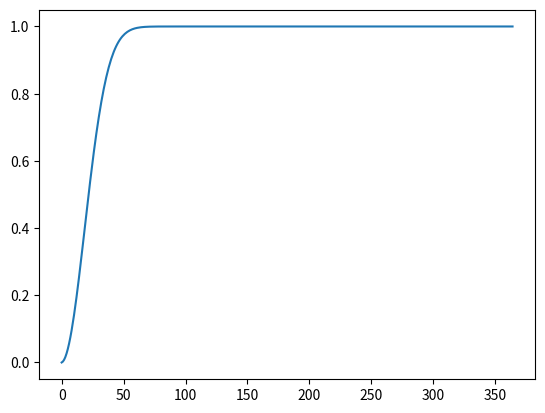

The matplotlib source for this figure:


import numpy as np
from math import factorial
import matplotlib.pyplot as plt

x=1
lst=[]
for i in range(1,366):
    x*=(365-i+1)/365
    lst.append(1-x)

plt.plot(lst)
plt.show()
